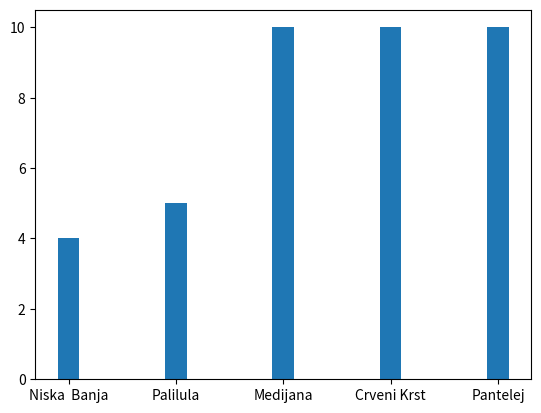

Python code for this plot:
import matplotlib.pyplot as plt

# plt.plot([3, 6, 5, 8], [0, 10, 0, 10], linestyle = 'dotted', color = 'red', linewidth = '20.5')
# plt.plot([1, 2], [2,3])
# plt.xlabel('Testy')
# plt.ylabel('ampersent')
# plt.title('grafikon', loc='left')
# plt.grid(axis='x')

# plt.subplot(2, 3, 1)
# plt.plot([1, 2], [2, 3])

# plt.subplot(2, 3, 2)
# plt.plot([3, 3], [2, 3])

# plt.subplot(2, 3, 3)
# plt.plot([3, 3], [2, 3])

# plt.subplot(2, 3, 4)
# plt.plot([3, 3], [2, 3])

# plt.suptitle('Tona djubreta')

plt.bar(['Niska  Banja', 'Palilula', 'Medijana', 'Crveni Krst', 'Pantelej'], [4, 5, 10, 10, 10], width=0.2)
plt.show()